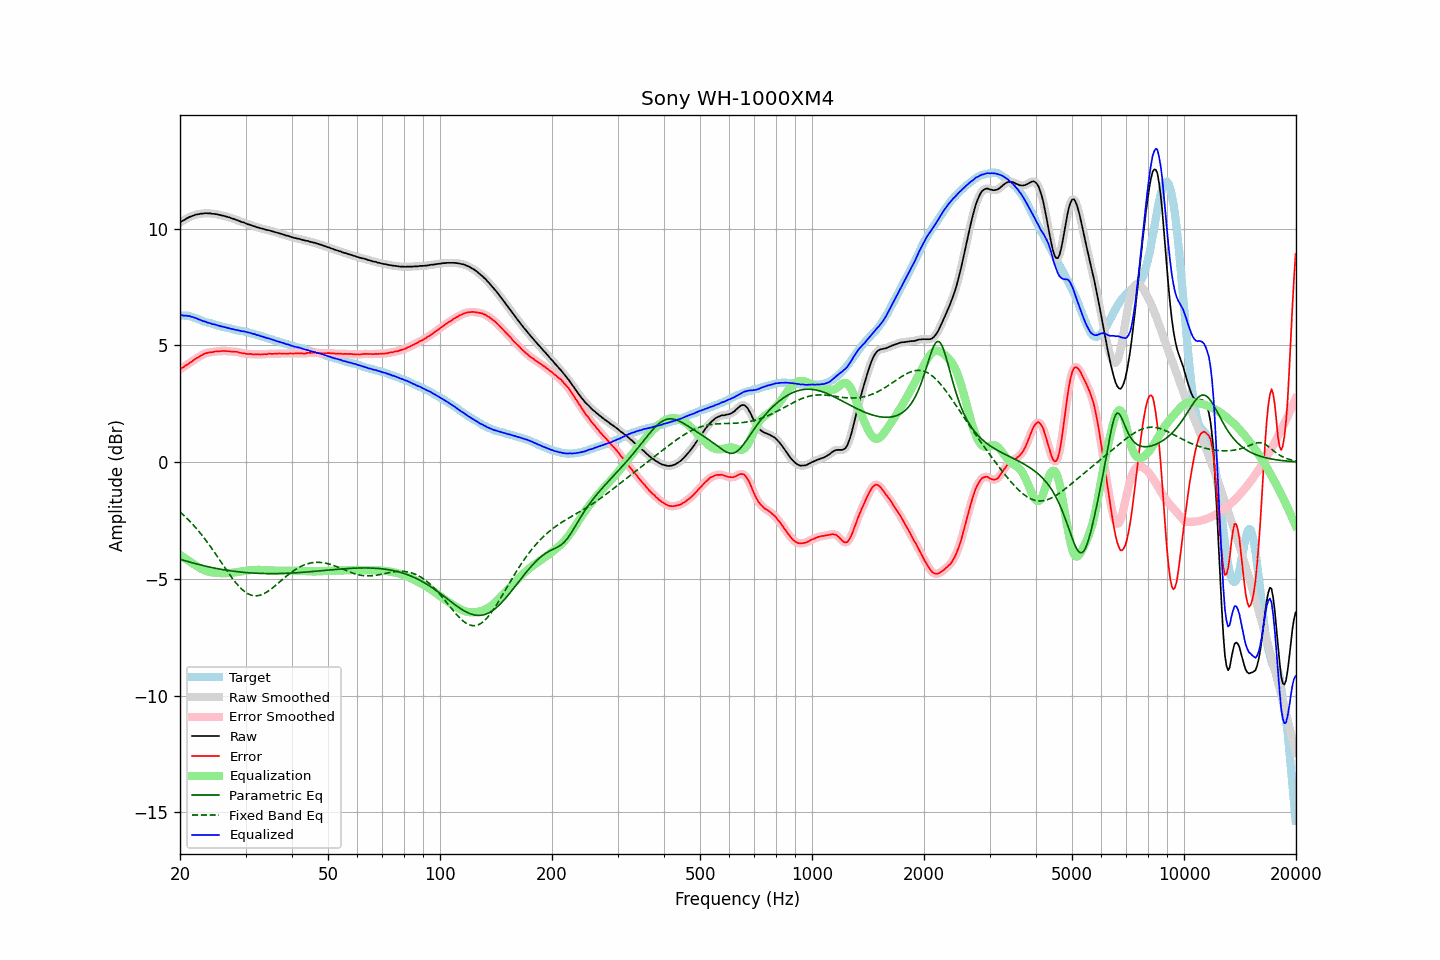

Data behind this chart, as committed beside it:
frequency, raw, error, smoothed, error_smoothed, equalization, parametric_eq, fixed_band_eq, equalized_raw, equalized_smoothed, target
20.00, 10.27, 3.97, 10.27, 3.98, -3.97, -4.16, -2.13, 6.29, 6.30, 6.29
20.20, 10.32, 4.03, 10.31, 4.02, -4.02, -4.18, -2.19, 6.30, 6.29, 6.28
20.40, 10.35, 4.06, 10.35, 4.07, -4.07, -4.20, -2.26, 6.28, 6.28, 6.28
20.61, 10.38, 4.11, 10.39, 4.11, -4.11, -4.22, -2.32, 6.27, 6.28, 6.27
20.81, 10.44, 4.16, 10.43, 4.16, -4.16, -4.24, -2.39, 6.28, 6.27, 6.27
21.02, 10.47, 4.19, 10.47, 4.20, -4.21, -4.26, -2.45, 6.26, 6.26, 6.27
21.23, 10.51, 4.25, 10.50, 4.25, -4.25, -4.28, -2.52, 6.25, 6.25, 6.25
21.44, 10.53, 4.29, 10.53, 4.29, -4.30, -4.30, -2.60, 6.23, 6.23, 6.23
21.66, 10.55, 4.34, 10.56, 4.35, -4.34, -4.32, -2.67, 6.21, 6.21, 6.21
21.87, 10.58, 4.39, 10.58, 4.39, -4.39, -4.34, -2.75, 6.19, 6.19, 6.18
22.09, 10.61, 4.44, 10.60, 4.44, -4.44, -4.36, -2.83, 6.17, 6.16, 6.16
22.31, 10.62, 4.47, 10.62, 4.48, -4.48, -4.37, -2.91, 6.13, 6.14, 6.14
22.54, 10.63, 4.51, 10.63, 4.52, -4.52, -4.39, -2.99, 6.10, 6.11, 6.11
22.76, 10.65, 4.57, 10.64, 4.56, -4.56, -4.41, -3.07, 6.08, 6.08, 6.08
22.99, 10.65, 4.60, 10.65, 4.60, -4.60, -4.42, -3.16, 6.05, 6.05, 6.05
23.22, 10.66, 4.64, 10.66, 4.63, -4.63, -4.44, -3.25, 6.03, 6.03, 6.02
23.45, 10.67, 4.67, 10.66, 4.66, -4.65, -4.46, -3.34, 6.01, 6.01, 6.00
23.69, 10.66, 4.68, 10.66, 4.68, -4.68, -4.47, -3.43, 5.98, 5.99, 5.98
23.92, 10.66, 4.70, 10.66, 4.69, -4.69, -4.49, -3.53, 5.96, 5.96, 5.96
24.16, 10.66, 4.71, 10.65, 4.70, -4.71, -4.50, -3.62, 5.95, 5.94, 5.95
24.40, 10.64, 4.71, 10.64, 4.72, -4.72, -4.52, -3.72, 5.91, 5.92, 5.93
24.65, 10.64, 4.73, 10.63, 4.73, -4.73, -4.53, -3.82, 5.91, 5.90, 5.91
24.89, 10.63, 4.74, 10.62, 4.74, -4.74, -4.55, -3.92, 5.89, 5.89, 5.89
25.14, 10.62, 4.75, 10.61, 4.75, -4.74, -4.56, -4.02, 5.87, 5.87, 5.87
25.39, 10.60, 4.75, 10.60, 4.75, -4.75, -4.57, -4.12, 5.84, 5.85, 5.85
25.65, 10.59, 4.75, 10.58, 4.75, -4.76, -4.58, -4.22, 5.83, 5.83, 5.84
25.91, 10.57, 4.76, 10.57, 4.76, -4.76, -4.60, -4.33, 5.81, 5.81, 5.81
26.16, 10.56, 4.76, 10.55, 4.76, -4.76, -4.61, -4.43, 5.80, 5.79, 5.79
26.43, 10.54, 4.76, 10.53, 4.76, -4.76, -4.62, -4.53, 5.78, 5.78, 5.77
26.69, 10.52, 4.75, 10.52, 4.76, -4.75, -4.63, -4.63, 5.76, 5.76, 5.76
26.96, 10.50, 4.75, 10.50, 4.75, -4.75, -4.64, -4.73, 5.74, 5.74, 5.74
27.23, 10.48, 4.74, 10.47, 4.74, -4.75, -4.65, -4.83, 5.73, 5.72, 5.73
27.50, 10.45, 4.73, 10.45, 4.74, -4.74, -4.66, -4.92, 5.70, 5.71, 5.71
27.77, 10.43, 4.73, 10.43, 4.73, -4.73, -4.67, -5.01, 5.69, 5.69, 5.69
28.05, 10.41, 4.73, 10.40, 4.73, -4.73, -4.68, -5.10, 5.68, 5.68, 5.68
28.33, 10.38, 4.73, 10.38, 4.72, -4.72, -4.69, -5.19, 5.66, 5.66, 5.65
28.62, 10.36, 4.72, 10.35, 4.71, -4.70, -4.69, -5.27, 5.65, 5.65, 5.64
28.90, 10.33, 4.69, 10.32, 4.69, -4.69, -4.70, -5.34, 5.63, 5.63, 5.64
29.19, 10.30, 4.68, 10.30, 4.68, -4.68, -4.71, -5.41, 5.61, 5.62, 5.62
29.48, 10.28, 4.66, 10.28, 4.66, -4.67, -4.72, -5.48, 5.61, 5.61, 5.61
29.78, 10.26, 4.66, 10.25, 4.65, -4.66, -4.72, -5.53, 5.60, 5.59, 5.59
30.08, 10.23, 4.64, 10.23, 4.64, -4.65, -4.73, -5.58, 5.58, 5.58, 5.58
30.38, 10.20, 4.63, 10.20, 4.64, -4.64, -4.73, -5.63, 5.56, 5.56, 5.56
30.68, 10.18, 4.63, 10.17, 4.63, -4.63, -4.74, -5.66, 5.54, 5.54, 5.54
30.99, 10.16, 4.64, 10.15, 4.63, -4.62, -4.75, -5.69, 5.53, 5.53, 5.52
31.30, 10.13, 4.62, 10.13, 4.62, -4.62, -4.75, -5.71, 5.50, 5.51, 5.51
31.61, 10.11, 4.61, 10.10, 4.61, -4.62, -4.75, -5.72, 5.49, 5.49, 5.50
31.93, 10.09, 4.62, 10.08, 4.61, -4.61, -4.76, -5.73, 5.47, 5.47, 5.47
32.24, 10.06, 4.61, 10.06, 4.61, -4.61, -4.76, -5.72, 5.44, 5.45, 5.44
32.57, 10.05, 4.62, 10.04, 4.62, -4.61, -4.76, -5.71, 5.43, 5.43, 5.42
32.89, 10.02, 4.60, 10.02, 4.61, -4.62, -4.77, -5.69, 5.40, 5.41, 5.41
33.22, 10.01, 4.63, 10.00, 4.62, -4.62, -4.77, -5.67, 5.39, 5.39, 5.38
33.55, 9.99, 4.62, 9.98, 4.62, -4.62, -4.77, -5.64, 5.36, 5.36, 5.37
33.89, 9.97, 4.63, 9.97, 4.62, -4.63, -4.77, -5.60, 5.34, 5.34, 5.34
34.23, 9.95, 4.62, 9.95, 4.63, -4.63, -4.77, -5.56, 5.32, 5.32, 5.33
34.57, 9.94, 4.64, 9.93, 4.64, -4.63, -4.77, -5.52, 5.30, 5.30, 5.29
34.92, 9.92, 4.64, 9.92, 4.64, -4.64, -4.77, -5.47, 5.28, 5.28, 5.27
35.27, 9.90, 4.64, 9.90, 4.64, -4.64, -4.77, -5.42, 5.26, 5.26, 5.26
35.62, 9.88, 4.64, 9.88, 4.64, -4.64, -4.77, -5.36, 5.23, 5.23, 5.24
35.97, 9.86, 4.65, 9.86, 4.64, -4.65, -4.77, -5.31, 5.21, 5.21, 5.21
... 635 more rows
